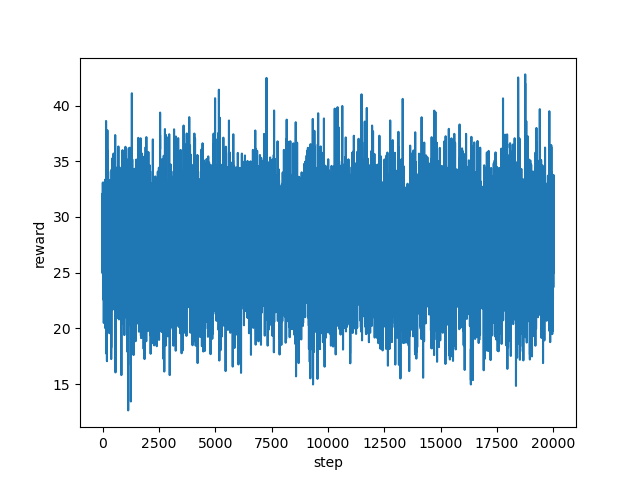

Data behind this chart, as committed beside it:
step, reward
0, 31.25
1, 26.42
2, 30.31
3, 31.73
4, 28.45
5, 26.66
6, 32.11
7, 24.91
8, 26.09
9, 25.34
10, 26.41
11, 27.56
12, 33.09
13, 26.84
14, 25.0
15, 25.88
16, 26.6
17, 26.73
18, 28.76
19, 27.52
20, 26.04
21, 30.52
22, 22.6
23, 26.4
24, 28.72
25, 26.84
26, 23.81
27, 27.76
28, 27.24
29, 27.36
30, 27.2
31, 30.48
32, 29.13
33, 29.77
34, 26.59
35, 27.36
36, 30.12
37, 27.92
38, 29.44
39, 31.2
40, 23.16
41, 25.8
42, 28.48
43, 25.05
44, 26.61
45, 24.16
46, 30.66
47, 30.12
48, 28.68
49, 31.76
50, 33.08
51, 25.0
52, 29.48
53, 30.24
54, 29.24
55, 20.48
56, 28.36
57, 25.5
58, 28.72
59, 27.5
... 19,940 more rows
